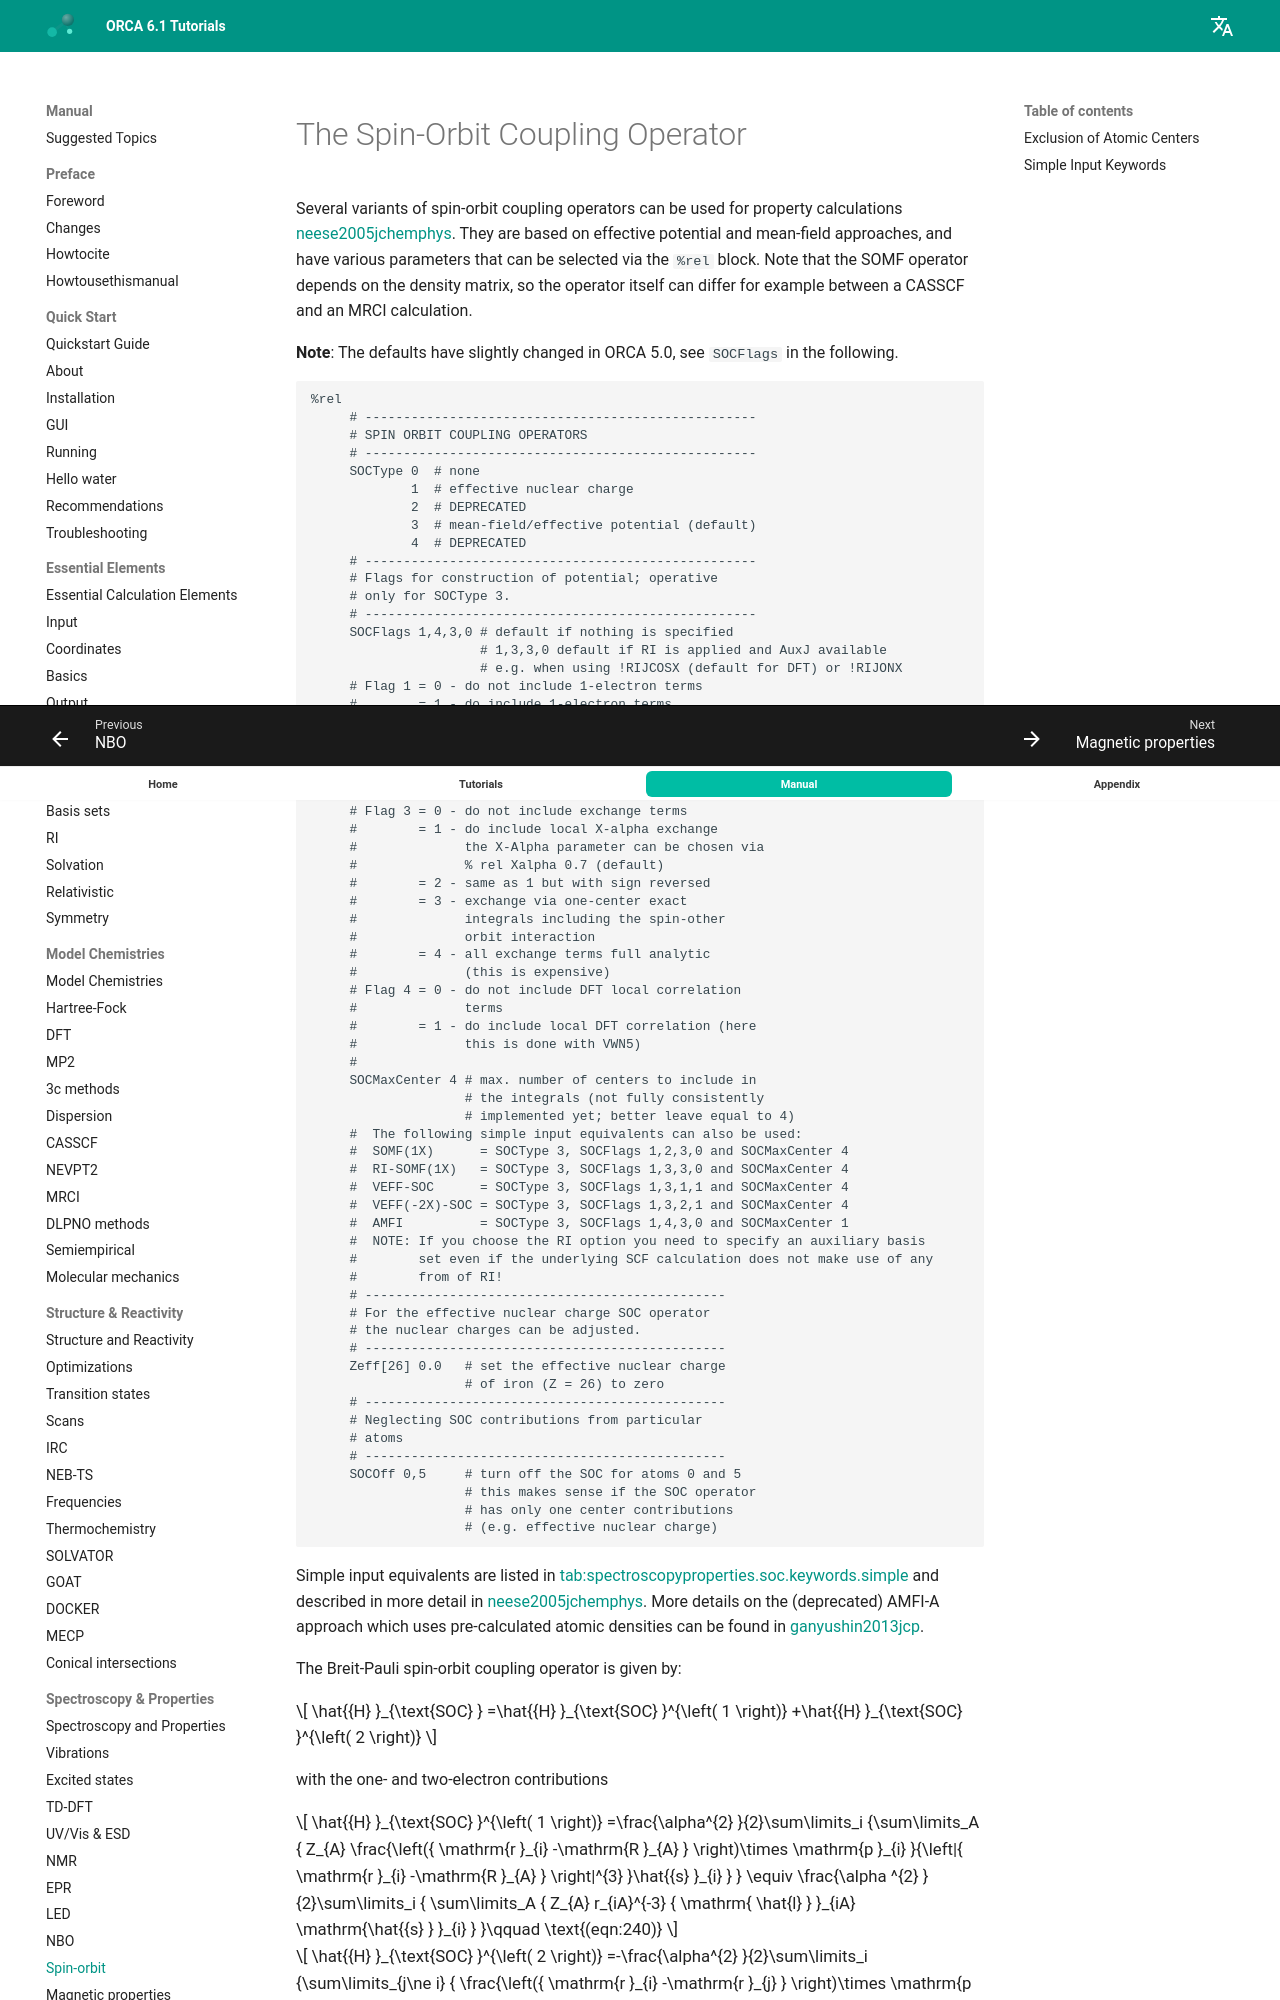

repository: wxyhgk/orca-docs · page: manual/contents/spectroscopyproperties/spinorbit/index.html · generator: mkdocs



<a id="sec:spectroscopyproperties.soc"></a>
# The Spin-Orbit Coupling Operator

Several variants of spin-orbit coupling operators can be used for
property calculations [neese2005jchemphys](../../bibliography.md). They are based on effective
potential and mean-field approaches, and have various parameters that
can be selected via the `%rel` block. Note that the SOMF operator
depends on the density matrix, so the operator itself can differ for
example between a CASSCF and an MRCI calculation.

**Note**: The defaults have slightly changed in ORCA 5.0, see `SOCFlags`
in the following.

```orca
%rel
     # ---------------------------------------------------
     # SPIN ORBIT COUPLING OPERATORS
     # ---------------------------------------------------
     SOCType 0  # none
             1  # effective nuclear charge
             2  # DEPRECATED
             3  # mean-field/effective potential (default)
             4  # DEPRECATED
     # ---------------------------------------------------
     # Flags for construction of potential; operative
     # only for SOCType 3.
     # ---------------------------------------------------
     SOCFlags 1,4,3,0 # default if nothing is specified
                      # 1,3,3,0 default if RI is applied and AuxJ available
                      # e.g. when using !RIJCOSX (default for DFT) or !RIJONX     
     # Flag 1 = 0 - do not include 1-electron terms
     #        = 1 - do include 1-electron terms
     # Flag 2 = 0 - do not include Coulomb terms
     #        = 1 - compute Coulomb terms fully numeric
     #        = 2 - compute Coulomb term seminumeric
     #        = 3 - compute Coulomb term with RI approx
     #        = 4 - compute Coulomb term exactly
     # Flag 3 = 0 - do not include exchange terms
     #        = 1 - do include local X-alpha exchange
     #              the X-Alpha parameter can be chosen via
     #              % rel Xalpha 0.7 (default)
     #        = 2 - same as 1 but with sign reversed
     #        = 3 - exchange via one-center exact
     #              integrals including the spin-other
     #              orbit interaction
     #        = 4 - all exchange terms full analytic
     #              (this is expensive)
     # Flag 4 = 0 - do not include DFT local correlation
     #              terms
     #        = 1 - do include local DFT correlation (here
     #              this is done with VWN5)
     #
     SOCMaxCenter 4 # max. number of centers to include in
                    # the integrals (not fully consistently
                    # implemented yet; better leave equal to 4)
     #  The following simple input equivalents can also be used:
     #  SOMF(1X)      = SOCType 3, SOCFlags 1,2,3,0 and SOCMaxCenter 4
     #  RI-SOMF(1X)   = SOCType 3, SOCFlags 1,3,3,0 and SOCMaxCenter 4
     #  VEFF-SOC      = SOCType 3, SOCFlags 1,3,1,1 and SOCMaxCenter 4
     #  VEFF(-2X)-SOC = SOCType 3, SOCFlags 1,3,2,1 and SOCMaxCenter 4
     #  AMFI          = SOCType 3, SOCFlags 1,4,3,0 and SOCMaxCenter 1
     #  NOTE: If you choose the RI option you need to specify an auxiliary basis
     #        set even if the underlying SCF calculation does not make use of any
     #        from of RI!
     # -----------------------------------------------
     # For the effective nuclear charge SOC operator
     # the nuclear charges can be adjusted.
     # -----------------------------------------------
     Zeff[26] 0.0   # set the effective nuclear charge
                    # of iron (Z = 26) to zero
     # -----------------------------------------------
     # Neglecting SOC contributions from particular
     # atoms
     # -----------------------------------------------
     SOCOff 0,5     # turn off the SOC for atoms 0 and 5
                    # this makes sense if the SOC operator
                    # has only one center contributions
                    # (e.g. effective nuclear charge)
```

Simple input equivalents are listed in [tab:spectroscopyproperties.soc.keywords.simple](#tab:spectroscopyproperties.soc.keywords.simple) 
and described in more detail in [neese2005jchemphys](../../bibliography.md). 
More details on the (deprecated) AMFI-A approach which uses pre-calculated atomic densities can be found in [ganyushin2013jcp](../../bibliography.md).

The Breit-Pauli spin-orbit coupling operator is given by:

$$
\hat{{H} }_{\text{SOC} } =\hat{{H} }_{\text{SOC} }^{\left( 1 \right)}
+\hat{{H} }_{\text{SOC} }^{\left( 2 \right)}
$$

with the one- and two-electron contributions

$$
\hat{{H} }_{\text{SOC} }^{\left( 1 \right)} =\frac{\alpha^{2} }{2}\sum\limits_i
{\sum\limits_A { Z_{A} \frac{\left({ \mathrm{r }_{i} -\mathrm{R }_{A} } \right)\times \mathrm{p }_{i} }{\left|{ \mathrm{r }_{i} -\mathrm{R }_{A} } \right|^{3} }\hat{{s} }_{i} } } \equiv \frac{\alpha
^{2} }{2}\sum\limits_i { \sum\limits_A { Z_{A} r_{iA}^{-3} { \mathrm{ \hat{l} } }_{iA} \mathrm{\hat{{s} } }_{i} } }\qquad \text{(eqn:240)}
$$
